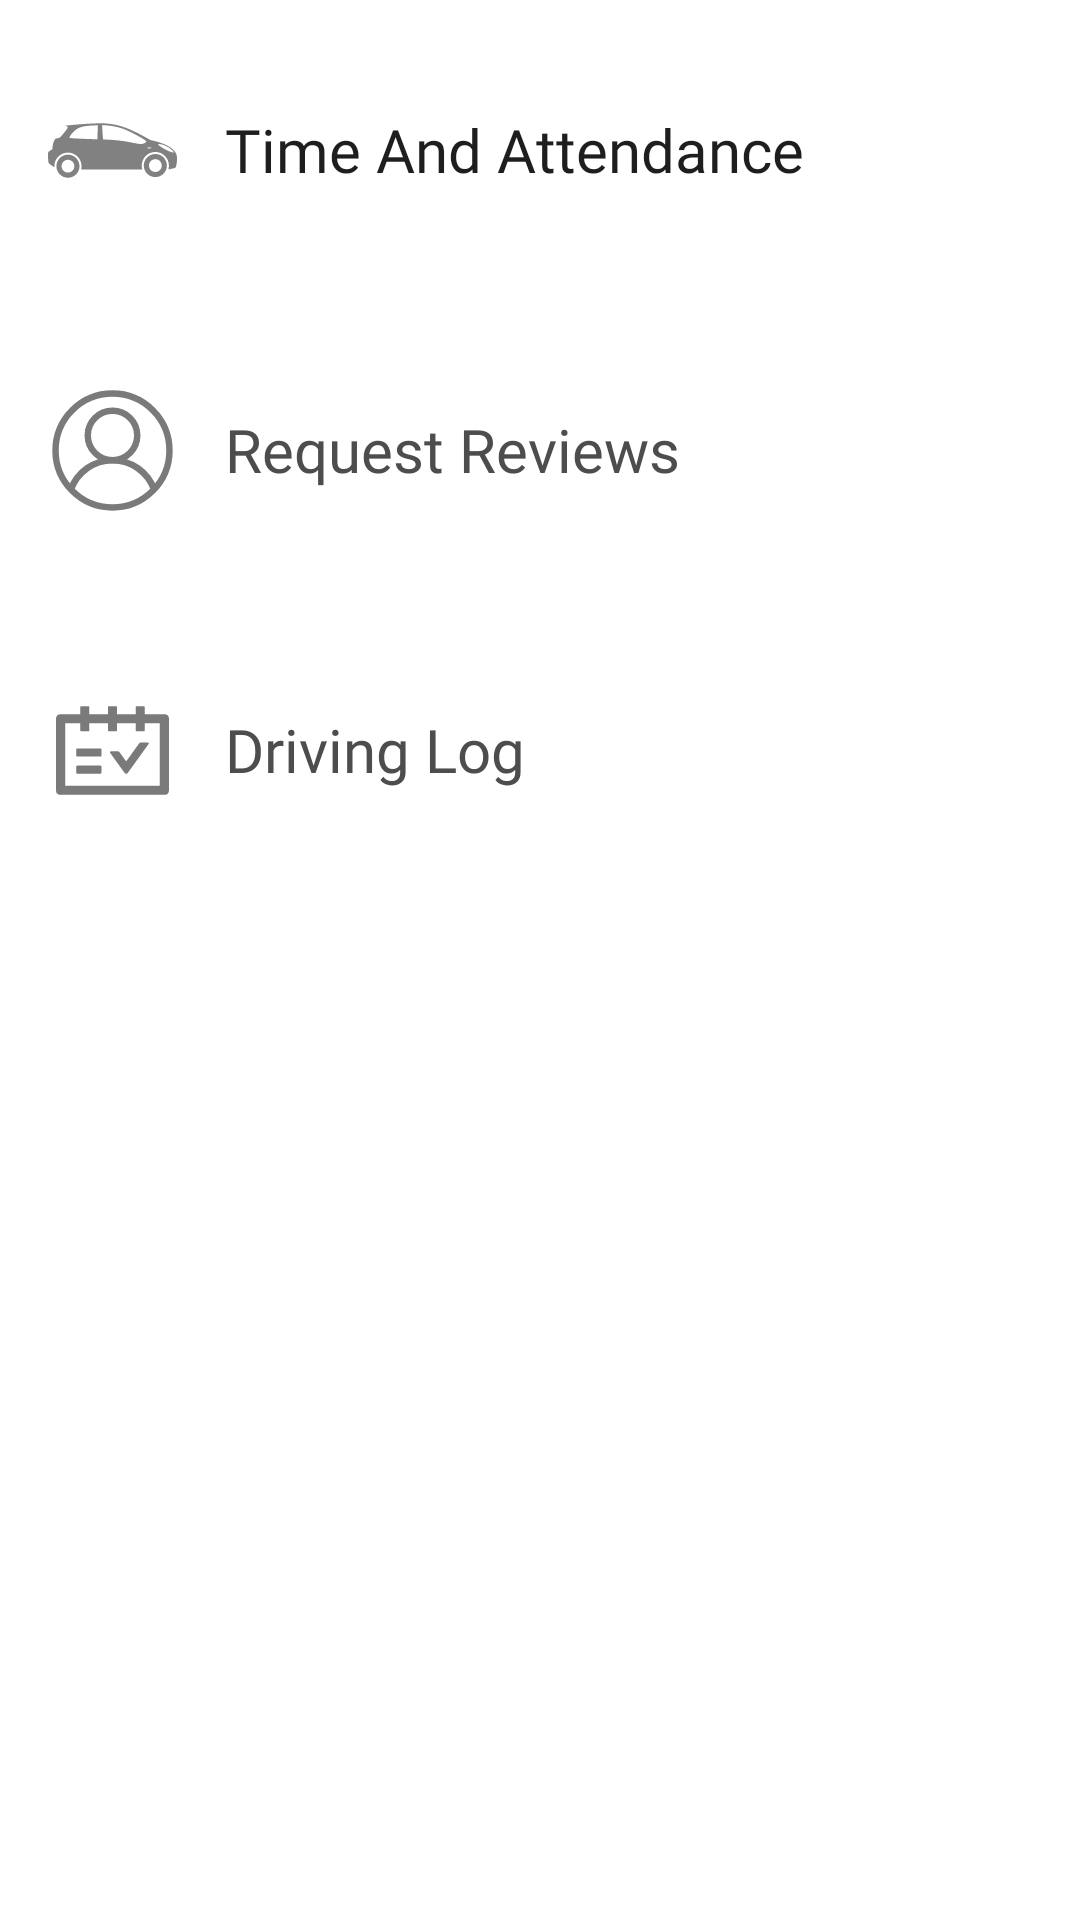

Reconstruct the res/layout file that produces this screen, plus the resources it refers to.
<!-- AndroidManifest.xml: application theme Theme.Taem -->
<!-- res/layout/fragment_more.xml -->
<?xml version="1.0" encoding="utf-8"?>
<FrameLayout xmlns:android="http://schemas.android.com/apk/res/android"
    xmlns:app="http://schemas.android.com/apk/res-auto"
    xmlns:tools="http://schemas.android.com/tools"
    android:layout_width="match_parent"
    android:layout_height="match_parent"
    tools:context=".MoreFragment">

    <LinearLayout
        android:layout_width="match_parent"
        android:layout_height="wrap_content"
        android:orientation="vertical">

        <LinearLayout
            android:id="@+id/time_and_attednace"
            android:layout_width="match_parent"
            android:layout_height="match_parent"
            android:layout_weight="1"
            android:clickable="true"
            android:orientation="horizontal">

            <ImageView
                android:id="@+id/imageView2"
                android:layout_width="150dp"
                android:layout_height="100dp"
                android:layout_weight="1"
                android:padding="16dp"
                android:src="@drawable/taem_drivinglog" />

            <TextView
                android:layout_width="match_parent"
                android:layout_height="match_parent"
                android:layout_weight="1"
                android:fontFamily="@font/poppins_medium"
                android:gravity="center_vertical"
                android:text="Time And Attendance"
                android:textColor="@color/app_font_color"
                android:textSize="20dp" />

        </LinearLayout>

        <LinearLayout
            android:id="@+id/request_reviews"
            android:layout_width="match_parent"
            android:layout_height="match_parent"
            android:layout_weight="1"
            android:clickable="true"
            android:orientation="horizontal">

            <ImageView
                android:id="@+id/imageView3"
                android:layout_width="150dp"
                android:layout_height="100dp"
                android:layout_weight="1"
                android:padding="16dp"
                android:src="@drawable/taem_profile" />

            <TextView
                android:layout_width="match_parent"
                android:layout_height="match_parent"
                android:layout_weight="1"
                android:fontFamily="@font/poppins_medium"
                android:gravity="center_vertical"
                android:text="Request Reviews"
                android:textColor="@color/app_font_secondary_color"
                android:textSize="20dp" />

        </LinearLayout>

        <LinearLayout
            android:id="@+id/driving_log"
            android:layout_width="match_parent"
            android:layout_height="match_parent"
            android:layout_weight="1"
            android:clickable="true"
            android:orientation="horizontal">

            <ImageView
                android:id="@+id/imageView4"
                android:layout_width="150dp"
                android:layout_height="100dp"
                android:layout_weight="1"
                android:padding="16dp"
                android:src="@drawable/taem_schedule" />

            <TextView
                android:layout_width="match_parent"
                android:layout_height="match_parent"
                android:layout_weight="1"
                android:fontFamily="@font/poppins_medium"
                android:gravity="center_vertical"
                android:text="Driving Log"
                android:textColor="@color/app_font_secondary_color"
                android:textSize="20dp" />

        </LinearLayout>

    </LinearLayout>
</FrameLayout>
<!-- resources referenced by this layout -->
<resources>
  <color name="app_font_color">  #1e1e1e  </color>
  <color name="app_font_secondary_color">  #4d4d4d  </color>
  <!-- drawable taem_drivinglog: vector/xml drawable (drawable, 2802 chars, omitted) -->
  <!-- drawable taem_profile (drawable) -->
  <vector android:height="25dp" android:viewportHeight="600"
      android:viewportWidth="600" android:width="25dp" xmlns:android="http://schemas.android.com/apk/res/android">
      <path android:fillColor="#00000000"
          android:pathData="M300,300m-265,0a265,265 0,1 1,530 0a265,265 0,1 1,-530 0"
          android:strokeColor="#7A7A7A" android:strokeWidth="30"/>
      <path android:fillColor="#00000000"
          android:pathData="M300,230m-115,0a115,115 0,1 1,230 0a115,115 0,1 1,-230 0"
          android:strokeColor="#7A7A7A" android:strokeWidth="30"/>
      <path android:fillColor="#00000000"
          android:pathData="M106.82,481.4a205,205 1,0 1,386.36 0"
          android:strokeColor="#7A7A7A" android:strokeLineCap="butt" android:strokeWidth="30"/>
  </vector>
  <!-- drawable taem_schedule (drawable) -->
  <vector xmlns:android="http://schemas.android.com/apk/res/android"
      android:width="25dp"
      android:height="25dp"
      android:viewportWidth="25"
      android:viewportHeight="25">
    <path
        android:pathData="M22.656,5.469H18.75V4.102C18.75,3.994 18.662,3.906 18.555,3.906H17.188C17.08,3.906 16.992,3.994 16.992,4.102V5.469H13.379V4.102C13.379,3.994 13.291,3.906 13.184,3.906H11.816C11.709,3.906 11.621,3.994 11.621,4.102V5.469H8.008V4.102C8.008,3.994 7.92,3.906 7.813,3.906H6.445C6.338,3.906 6.25,3.994 6.25,4.102V5.469H2.344C1.912,5.469 1.563,5.818 1.563,6.25V20.313C1.563,20.745 1.912,21.094 2.344,21.094H22.656C23.088,21.094 23.438,20.745 23.438,20.313V6.25C23.438,5.818 23.088,5.469 22.656,5.469ZM21.68,19.336H3.32V7.227H6.25V8.594C6.25,8.701 6.338,8.789 6.445,8.789H7.813C7.92,8.789 8.008,8.701 8.008,8.594V7.227H11.621V8.594C11.621,8.701 11.709,8.789 11.816,8.789H13.184C13.291,8.789 13.379,8.701 13.379,8.594V7.227H16.992V8.594C16.992,8.701 17.08,8.789 17.188,8.789H18.555C18.662,8.789 18.75,8.701 18.75,8.594V7.227H21.68V19.336ZM10.156,12.109H5.664C5.557,12.109 5.469,12.197 5.469,12.305V13.477C5.469,13.584 5.557,13.672 5.664,13.672H10.156C10.264,13.672 10.352,13.584 10.352,13.477V12.305C10.352,12.197 10.264,12.109 10.156,12.109ZM10.156,15.43H5.664C5.557,15.43 5.469,15.518 5.469,15.625V16.797C5.469,16.904 5.557,16.992 5.664,16.992H10.156C10.264,16.992 10.352,16.904 10.352,16.797V15.625C10.352,15.518 10.264,15.43 10.156,15.43ZM17.681,11.099L15.151,14.607L13.862,12.822C13.789,12.72 13.672,12.661 13.547,12.661H12.207C12.048,12.661 11.956,12.842 12.048,12.971L14.834,16.833C14.87,16.883 14.917,16.924 14.972,16.952C15.027,16.98 15.087,16.995 15.149,16.995C15.21,16.995 15.271,16.98 15.326,16.952C15.381,16.924 15.428,16.883 15.464,16.833L19.492,11.25C19.585,11.121 19.492,10.94 19.333,10.94H17.993C17.871,10.938 17.754,10.998 17.681,11.099Z"
        android:fillColor="#7A7A7A"/>
  </vector>
  <style name="Theme.Taem" parent="Theme.MaterialComponents.DayNight.NoActionBar">
          
          <item name="colorPrimary">@color/app_green</item>
          <item name="colorPrimaryVariant">@color/app_green</item>
          <item name="colorOnPrimary">@color/white</item>
          
          <item name="colorSecondary">@color/teal_200</item>
          <item name="colorSecondaryVariant">@color/teal_700</item>
          <item name="colorOnSecondary">@color/black</item>
          
          <item name="android:statusBarColor">?attr/colorPrimaryVariant</item>
          
  
      </style>
  <color name="app_green">#1AEAB6</color>
  <color name="white">#FFFFFFFF</color>
  <color name="teal_200">#FF03DAC5</color>
  <color name="teal_700">#FF018786</color>
  <color name="black">#FF000000</color>
</resources>
